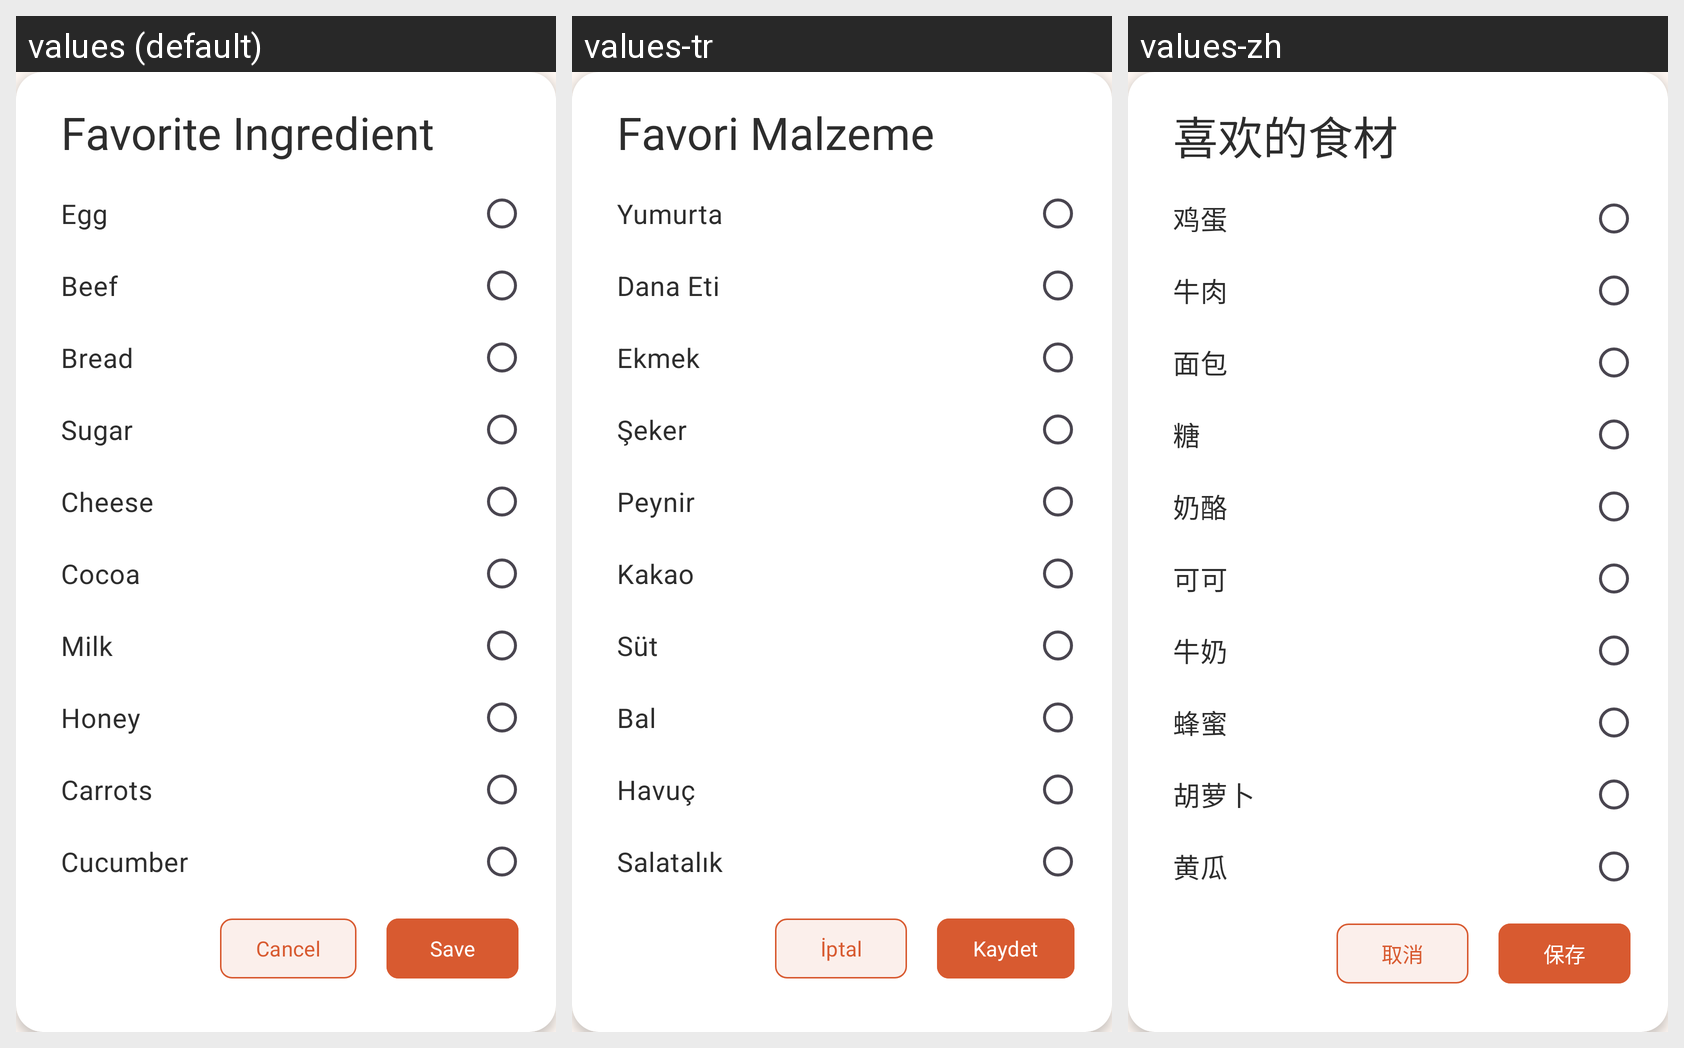

Locale-by-locale string values for the Android screen shown in this grid:
Android screen res/layout/ingredient_alert_dialog.xml rendered under 3 locales, left to right: values (default), values-tr, values-zh. Device: Nexus 5 (rendered at 1080×1920; each locale shown at half size, 540×960, under a caption strip naming it); theme Theme.CookBook.
Other locales in the repository, not shown: values-de, values-fr, values-ru.
Strings drawn on this screen, with the default value and each locale's value (text and hints the layout hard-codes, and strings that could not be matched under every locale, appear in the picture but are not listed):

favorite_ingredient
  values: Favorite Ingredient
  values-tr: Favori Malzeme
  values-zh: 喜欢的食材

egg
  values: Egg
  values-tr: Yumurta
  values-zh: 鸡蛋

beef
  values: Beef
  values-tr: Dana Eti
  values-zh: 牛肉

bread
  values: Bread
  values-tr: Ekmek
  values-zh: 面包

sugar
  values: Sugar
  values-tr: Şeker
  values-zh: 糖

cheese
  values: Cheese
  values-tr: Peynir
  values-zh: 奶酪

cocoa
  values: Cocoa
  values-tr: Kakao
  values-zh: 可可

milk
  values: Milk
  values-tr: Süt
  values-zh: 牛奶

honey
  values: Honey
  values-tr: Bal
  values-zh: 蜂蜜

carrots
  values: Carrots
  values-tr: Havuç
  values-zh: 胡萝卜

cucumber
  values: Cucumber
  values-tr: Salatalık
  values-zh: 黄瓜

cancel
  values: Cancel
  values-tr: İptal
  values-zh: 取消

save
  values: Save
  values-tr: Kaydet
  values-zh: 保存
